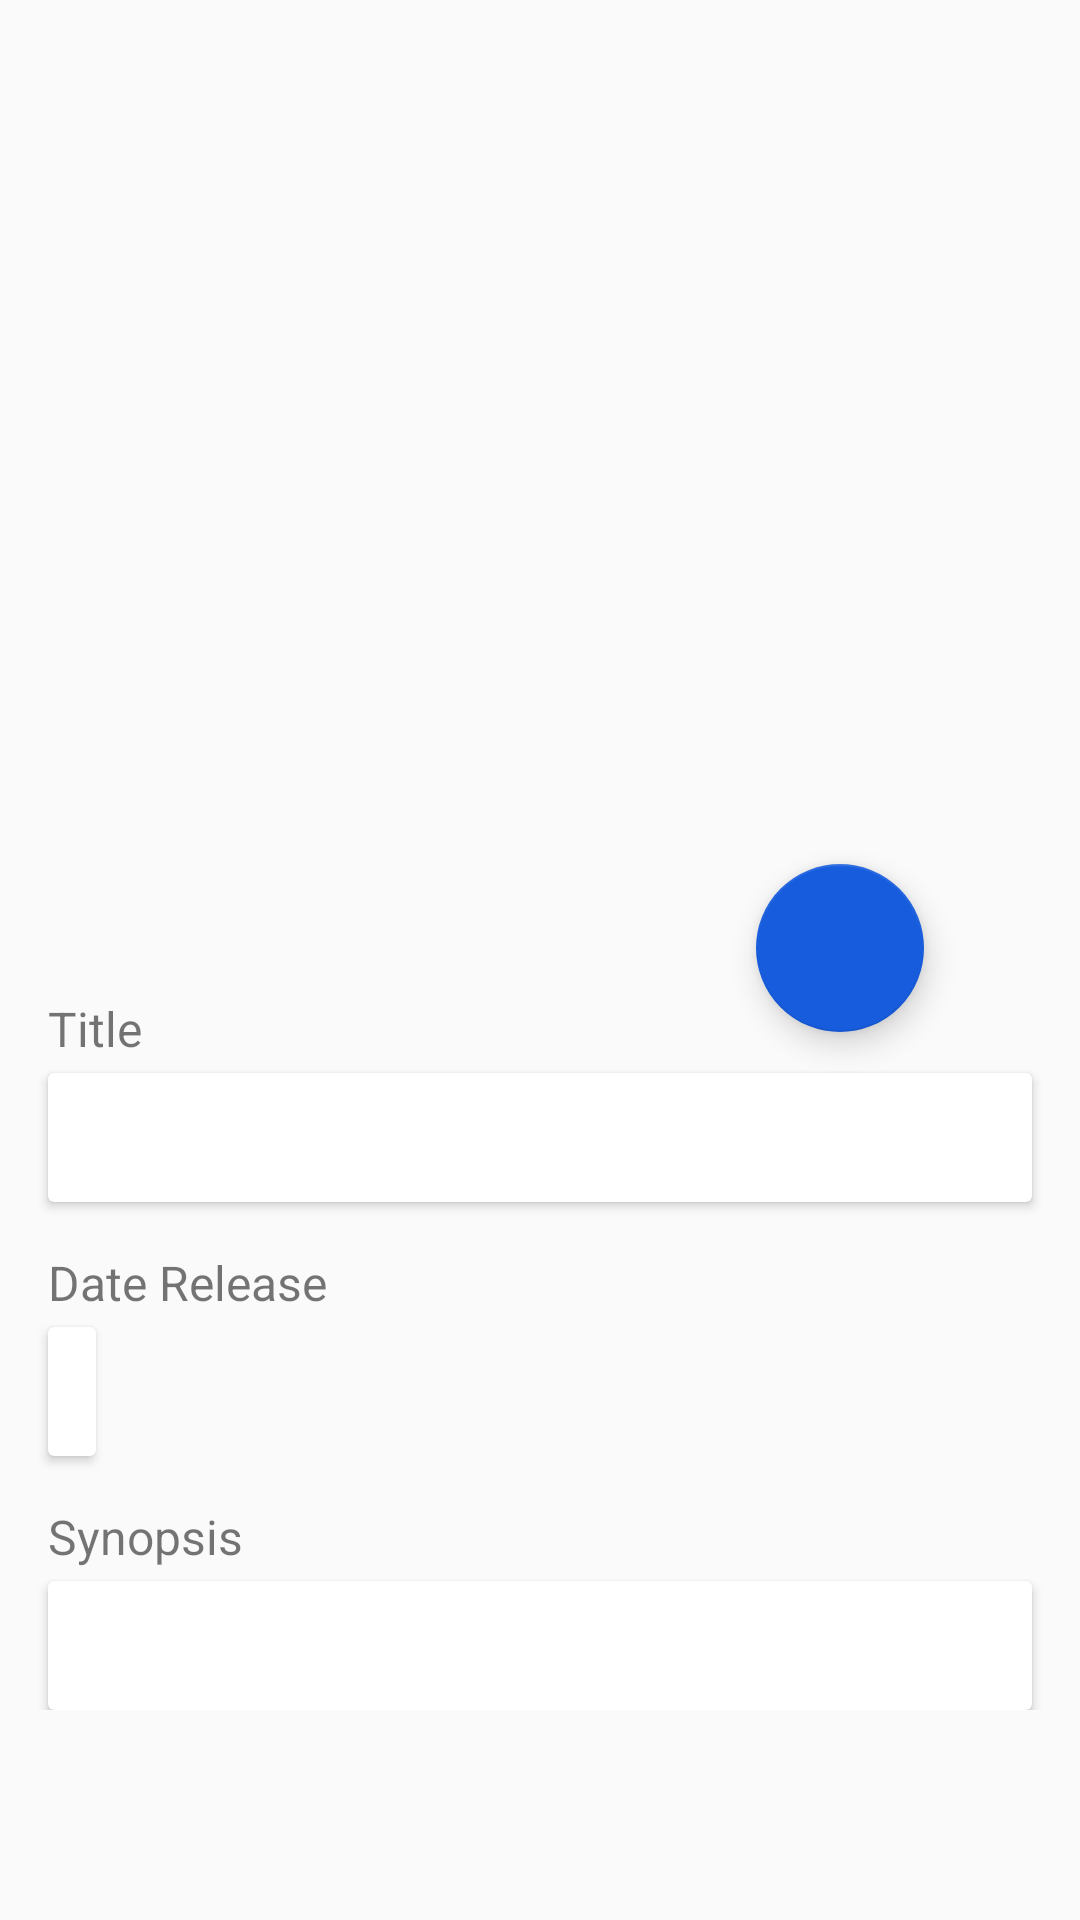

This screen was rendered from an Android layout file. Write that file and the resources it references.
<!-- AndroidManifest.xml: application theme AppTheme -->
<!-- res/layout/activity_detail_movie.xml -->
<?xml version="1.0" encoding="utf-8"?>
<ScrollView
        xmlns:android="http://schemas.android.com/apk/res/android"
        xmlns:app="http://schemas.android.com/apk/res-auto"
        xmlns:tools="http://schemas.android.com/tools"
        android:layout_width="match_parent"
        android:layout_height="match_parent"
        android:orientation="vertical"
        android:id="@+id/rootLayout">

    <androidx.constraintlayout.widget.ConstraintLayout
            android:layout_width="match_parent"
            android:layout_height="wrap_content"
            tools:context=".ui.detail.DetailMovieTvActivity">

        <ImageView

                android:layout_width="200dp"
                android:scaleType="fitCenter"
                android:layout_height="300dp"
                android:id="@+id/imgPosterMovie"
                android:layout_marginTop="16dp"
                app:layout_constraintTop_toTopOf="parent"
                app:layout_constraintStart_toStartOf="parent"
                app:layout_constraintEnd_toEndOf="parent"
                android:contentDescription="@string/image"/>


        <TextView
                style="@style/labelStyle"
                android:text="@string/title"
                android:layout_width="0dp"
                android:layout_height="wrap_content"
                android:id="@+id/txtLabelTitle"
                android:layout_marginStart="16dp"
                app:layout_constraintTop_toBottomOf="@+id/imgPosterMovie"
                app:layout_constraintStart_toStartOf="parent"/>


        <androidx.cardview.widget.CardView
                android:id="@+id/titleCardV"
                android:layout_width="0dp"
                android:layout_height="wrap_content"
                app:layout_constraintTop_toBottomOf="@+id/txtLabelTitle"
                android:layout_marginEnd="16dp"
                app:layout_constraintEnd_toEndOf="parent"
                app:layout_constraintStart_toStartOf="@+id/txtLabelTitle"
                android:layout_marginTop="4dp">
            <TextView
                    style="@style/textStyle"
                    tools:text="Avengers"
                    android:layout_width="wrap_content"
                    android:layout_height="wrap_content"
                    android:id="@+id/txtTitleMovie" android:textSize="20sp"/>
        </androidx.cardview.widget.CardView>

        <TextView
                style="@style/labelStyle"
                android:text="@string/dateReleaseLabel"
                android:layout_width="wrap_content"
                android:layout_height="wrap_content"
                android:id="@+id/dateLabel"
                app:layout_constraintTop_toBottomOf="@+id/titleCardV"
                app:layout_constraintStart_toStartOf="@+id/titleCardV"/>


        <androidx.cardview.widget.CardView
                android:id="@+id/cViewDate"
                android:layout_width="wrap_content"
                android:layout_height="wrap_content"
                app:layout_constraintStart_toStartOf="@+id/dateLabel"
                android:layout_marginTop="4dp"
                app:layout_constraintTop_toBottomOf="@+id/dateLabel">
            <TextView
                    style="@style/textStyle"
                    tools:text="19 Juni 2019"
                    android:layout_width="wrap_content"
                    android:layout_height="wrap_content"
                    android:id="@+id/txtDateDetail" android:textSize="20sp"/>
        </androidx.cardview.widget.CardView>

        <TextView
                style="@style/labelStyle"
                android:text="@string/synopsisLabel"
                android:layout_width="wrap_content"
                android:layout_height="wrap_content"
                android:id="@+id/txtDesc"
                app:layout_constraintStart_toStartOf="parent"
                android:layout_marginStart="16dp"
                app:layout_constraintTop_toBottomOf="@+id/cViewDate"/>

        <androidx.cardview.widget.CardView
                android:layout_marginTop="4dp"
                android:layout_width="0dp"
                android:layout_height="wrap_content"
                app:layout_constraintTop_toBottomOf="@+id/txtDesc"
                app:layout_constraintStart_toStartOf="@+id/txtDesc"
                app:layout_constraintEnd_toEndOf="parent"
                android:layout_marginEnd="16dp"
                android:layout_marginBottom="16dp"
        >
            <TextView
                    style="@style/textStyle"
                    android:id="@+id/txtSummary"
                    tools:text="@tools:sample/lorem/random"
                    android:layout_width="match_parent"
                    android:layout_height="wrap_content" android:textSize="20sp"/>
        </androidx.cardview.widget.CardView>
        <com.google.android.material.floatingactionbutton.FloatingActionButton
                android:id="@+id/fab_favorite"

                android:layout_width="wrap_content"
                android:layout_height="wrap_content"
                android:clickable="true"
                android:src="@drawable/ic_favorite_border"
                android:layout_marginTop="8dp"
                app:layout_constraintTop_toBottomOf="@+id/imgPosterMovie"
                app:layout_constraintBottom_toBottomOf="@+id/imgPosterMovie"
                app:layout_constraintEnd_toEndOf="@+id/imgPosterMovie"
                app:layout_constraintStart_toEndOf="@+id/imgPosterMovie"
                android:layout_marginStart="8dp"
                android:focusable="true"/>

        <ProgressBar
                android:id="@+id/progressBar"
                style="?android:attr/progressBarStyle"
                android:layout_width="wrap_content"
                android:layout_height="wrap_content"
                android:layout_centerHorizontal="true"
                android:layout_centerVertical="true"
                android:visibility="gone"
                app:layout_constraintStart_toStartOf="parent"
                app:layout_constraintHorizontal_bias="0.5"
                app:layout_constraintEnd_toEndOf="parent"
                app:layout_constraintTop_toTopOf="parent"
                app:layout_constraintBottom_toBottomOf="parent"/>
    </androidx.constraintlayout.widget.ConstraintLayout>
</ScrollView>
<!-- resources referenced by this layout -->
<resources>
  <string name="dateReleaseLabel">Date Release</string>
  <string name="image">image Poster</string>
  <string name="synopsisLabel">Synopsis</string>
  <string name="title">Title</string>
  <style name="labelStyle">
          <item name="android:layout_marginTop">16dp</item>
          <item name="android:textSize">16sp</item>
  
      </style>
  <style name="textStyle">
          <item name="android:textSize">24sp</item>
          <item name="android:padding">8dp</item>
  
      </style>
  <style name="AppTheme" parent="Theme.AppCompat.Light.DarkActionBar">
          
          <item name="colorPrimary">@color/colorPrimary</item>
          <item name="colorPrimaryDark">@color/colorPrimaryDark</item>
          <item name="colorAccent">@color/colorAccent</item>
      </style>
  <color name="colorPrimary">#0941B3</color>
  <color name="colorPrimaryDark">#DD808080</color>
  <color name="colorAccent">#175CDD</color>
</resources>
